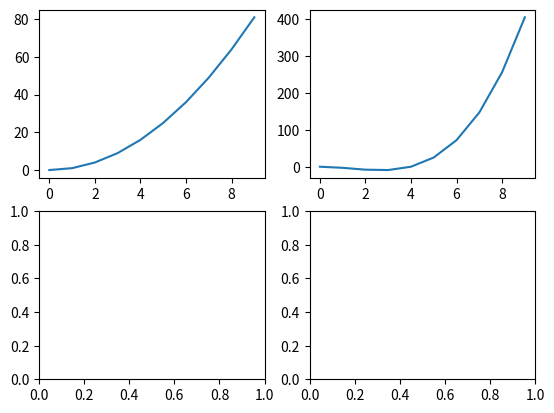

Write Python code to recreate this figure.
import matplotlib.pyplot as plt 

figure, plots = plt.subplots(2,2)
x = [i  for i in range(0,10)]
y = [xi**2 for xi in x]
z = [xi**3 - 4*xi**2 for xi in x]
plots[0][0].plot(x,y,label="linear")
plots[0][1].plot(x,z)
plt.show()